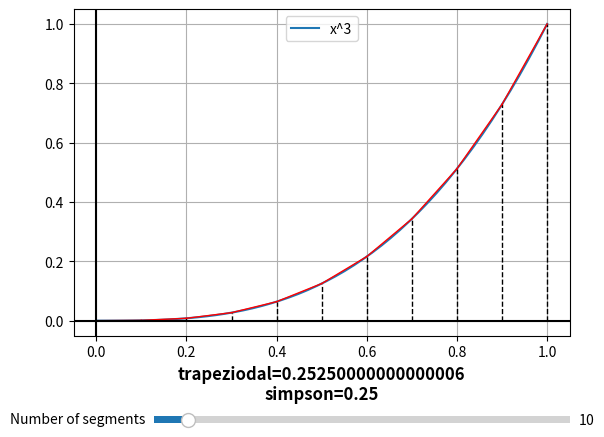

Python code for this plot:
import matplotlib.pyplot as plt
import numpy as np
from matplotlib.widgets import Slider


def trapezoidal_rule(x_i, y_i):
    assert len(x_i) == len(y_i) and len(x_i) >= 2
    y = list(y_i)
    y[0] /= 2
    y[-1] /= 2
    h = x_i[1] - x_i[0]
    return (sum(y) * h)


def simpson(x_i, y_i):
    assert len(x_i) == len(y_i) and len(x_i) >= 2
    if len(x_i) % 2 != 1:
        raise ValueError('Length of the array must be even')
    h = (x_i[-1] - x_i[0]) / (len(x_i) - 1)
    return h / 3 * (y_i[0] + y_i[-1] + 2 * sum(y_i[i] for i in range(2, len(y_i) - 1) if i % 2 == 0) + 4 * sum(
        y_i[i] for i in range(len(y_i)) if i % 2 == 1))


def draw_dashed_xi(x, y):
    assert len(x) == len(y)
    for i in range(len(y)):
        ax.plot([x[i], x[i]], [0, y[i]], 'k--', linewidth=1)


def connect_xi(x, y):
    assert len(x) == len(y)
    for i in range(len(y) - 1):
        ax.plot([x[i], x[i + 1]], [y[i], y[i + 1]], 'r', linewidth=1)


def update(ax, val):
    ax.cla()
    x_i = list(np.linspace(0, 1, val + 1))
    y_i = tuple(i ** 3 for i in x_i)
    ax.plot(x, x ** 3, label='x^3')
    draw_dashed_xi(x_i, y_i)
    connect_xi(x_i, y_i)
    ax.set_xlabel(f"trapeziodal={trapezoidal_rule(x_i, y_i)}\nsimpson={simpson(x_i, y_i)}", fontsize='large',
                  fontweight='bold')
    ax.axvline(0, color='black')
    ax.axhline(0, color='black')
    ax.grid()
    ax.legend()


if __name__ == '__main__':
    fig, ax = plt.subplots()
    fig.subplots_adjust(bottom=0.2)
    x = np.linspace(0, 1)
    x_i = tuple(np.linspace(0, 1, 11))
    y_i = tuple(i ** 3 for i in x_i)
    ax.plot(x, x ** 3, label='x^3')
    draw_dashed_xi(x_i, y_i)
    connect_xi(x_i, y_i)
    ax.set_xlabel(f"trapeziodal={trapezoidal_rule(x_i, y_i)}\nsimpson={simpson(x_i, y_i)}", fontsize='large',
                  fontweight='bold')
    ax.axvline(0, color='black')
    ax.axhline(0, color='black')
    ax.grid()
    nodes_slider_ax = fig.add_axes([0.25, 0.01, 0.65, 0.03])
    nodes_slider = Slider(nodes_slider_ax, 'Number of segments', 2, 100, valinit=10, valstep=2)
    nodes_slider.on_changed(lambda val: update(ax, val))
    ax.legend()
    plt.show()
